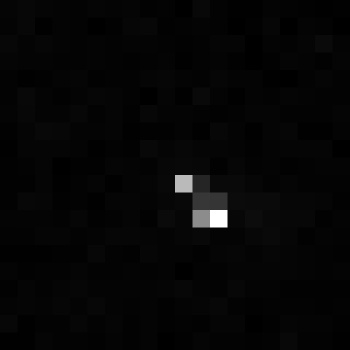

Values plotted in this chart, from the file beside it:
, xmin, ymin, lat, lon, area, perimeter, max_nanowatts, min_nanowatts, moonlight_illumination, clear_sky_confidence, mean_nanowatts
0, 1087, 3802, -6.978, -6.978, 2.0, 0.0, 22.04, 0.0, 11.86, 0.0, 0.6712
